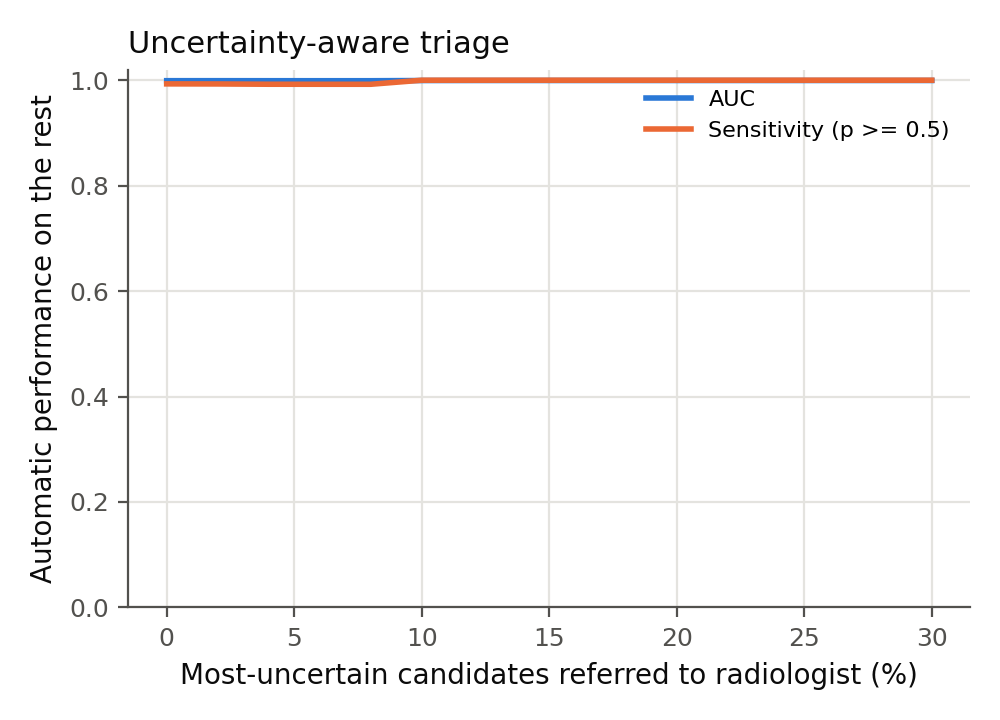

The data file committed next to this chart (first rows):
referred_fraction, auc, sensitivity, specificity, precision, positives_referred
0.0, 0.9991, 0.9931, 0.9899, 0.1575, 0
0.02, 0.9991, 0.9929, 0.99, 0.1591, 3
0.04, 0.9991, 0.9924, 0.99, 0.1513, 13
0.06, 0.999, 0.9923, 0.9899, 0.1514, 14
0.08, 0.999, 0.9923, 0.9897, 0.1527, 14
0.1, 0.9994, 1.0, 0.99, 0.1551, 19
0.12, 0.9995, 1.0, 0.9901, 0.156, 22
0.14, 0.9995, 1.0, 0.9903, 0.1612, 22
0.16, 0.9995, 1.0, 0.9903, 0.161, 26
0.18, 0.9995, 1.0, 0.9904, 0.1641, 27
0.2, 0.9994, 1.0, 0.9903, 0.1643, 28
0.22, 0.9995, 1.0, 0.9902, 0.1572, 36
0.24, 0.9994, 1.0, 0.9902, 0.1521, 43
0.26, 0.9995, 1.0, 0.9906, 0.1506, 50
0.28, 0.9995, 1.0, 0.9907, 0.155, 51
0.3, 0.9995, 1.0, 0.9912, 0.1658, 51
